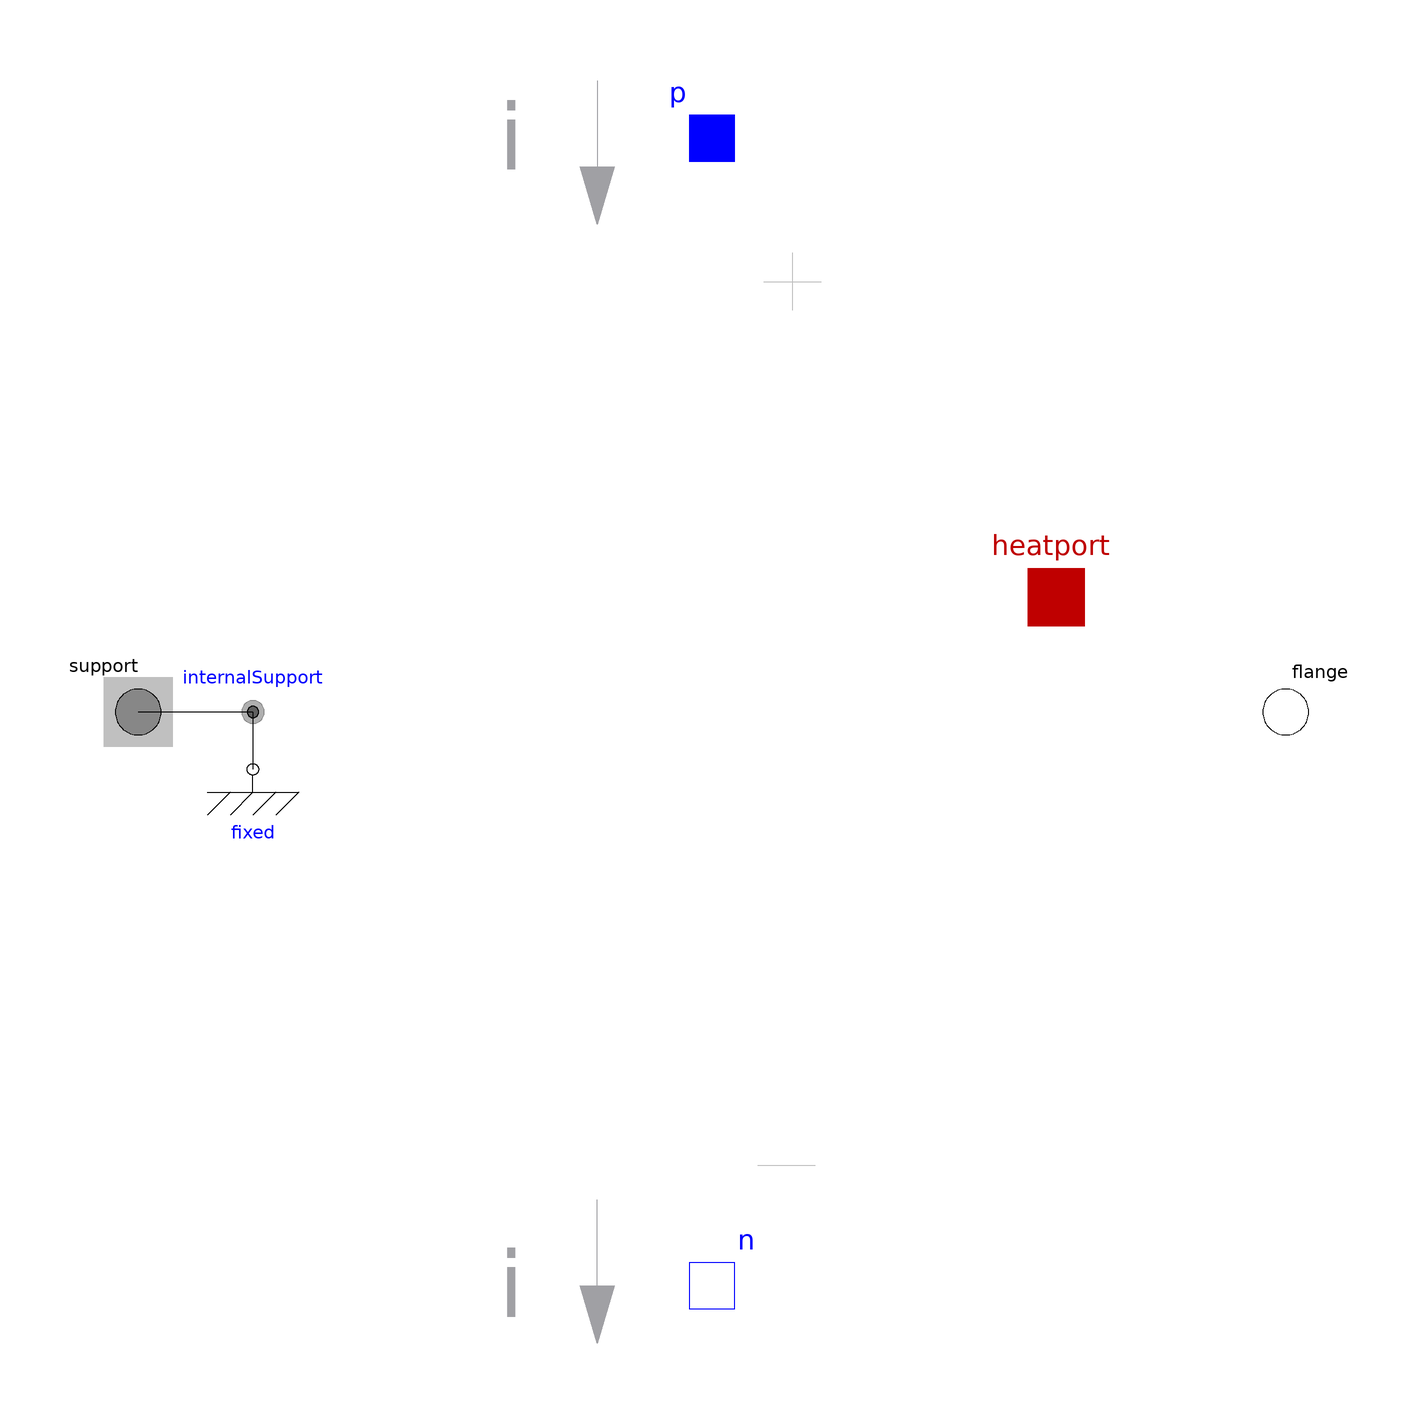

This picture is the connection diagram that the Modelica source below describes through its graphical annotations.

model EMF "Electromotoric force (electric/mechanic transformer)"

        Modelica.Mechanics.Rotational.Interfaces.Flange_b flange annotation(Placement(transformation(extent = {{90, -10}, {110, 10}}, rotation = 0)));
        Modelica.Mechanics.Rotational.Interfaces.Support support if useSupport
          "Support/housing of emf shaft"                                                                      annotation(Placement(transformation(extent = {{-110, -10}, {-90, 10}})));
        Interfaces.NegativePin n annotation(Placement(transformation(extent = {{-10, -110}, {10, -90}}), iconTransformation(extent = {{-10, -110}, {10, -90}})));
        Interfaces.PositivePin p annotation(Placement(transformation(extent = {{-10, 90}, {10, 110}}), iconTransformation(extent = {{-10, 90}, {10, 110}})));
        Modelica.Thermal.HeatTransfer.Interfaces.HeatPort_a heatport annotation(Placement(transformation(extent = {{50, 10}, {70, 30}}), iconTransformation(extent = {{50, 10}, {70, 30}})));
        parameter Boolean useSupport = false
          "= true, if support flange enabled, otherwise implicitly grounded"                                    annotation(Evaluate = true, HideResult = true, choices(__Dymola_checkBox = true));
        parameter Integer n_polePairs "Number of pole pairs";
        parameter SI.ElectricalTorqueConstant k_T_0_100
          "Rated torque constant at 100 K overtemperature";
        parameter SI.Torque M_0_100 "Stall torque (100 K)";
        parameter SI.Current I_0_100 "Stall current (100 K)";
        parameter SI.Torque M_0_60 "Stall torque (100 K)";
        parameter SI.Current I_0_60 "Stall current (100 K)";
        parameter SI.Torque M_max "Maximum permissible torque";
        parameter SI.Current I_max "Maximum permissible current";
        SI.Angle phi
          "Angle of shaft flange with respect to support (= flange.phi - support.phi)";
        SI.AngularVelocity w_mech
          "Angular velocity of flange relative to support";
        SI.Current i_q(start = 0) "Current";
        SI.ElectricalTorqueConstant k_T(start = k_T_0_100)
          "Actual torque constant";
        SI.Torque tau "Torque at flange";
        SI.Torque tau_abs "Absolute torque at flange";
        SI.Voltage u_emf "Voltage drop at emf";
        SI.Temperature T "Temperature of motor";
      protected
        parameter Real Delta_k_T_Temp = (M_0_60 / I_0_60 - M_0_100 / I_0_100) / 40
          "Decrease of torque constant with temperature";
        parameter Real Delta_k_T_Torque = (M_0_100 / I_0_100 - M_max / I_max) / (M_max - M_0_100)
          "Decrease of torque constant with torque";
        Real c_Torque(start = 1)
          "Decrease factor of torque constant with torque";
        Real c_Temp(start = 1)
          "Decrease factor of torque constant with temperature";
        Modelica.Mechanics.Rotational.Components.Fixed fixed if not useSupport annotation(Placement(transformation(extent = {{-90, -20}, {-70, 0}})));
        Modelica.Mechanics.Rotational.Interfaces.InternalSupport internalSupport(tau = -flange.tau) annotation(Placement(transformation(extent = {{-90, -10}, {-70, 10}})));
      equation
        heatport.Q_flow = 0; // no heat generation
        heatport.T = T;
        u_emf = p.u_q - n.u_q;
        0 = p.u_d - n.u_d;
        0 = p.i_q + n.i_q;
        0 = p.i_d + n.i_d;
        i_q = p.i_q;
        w_mech * n_polePairs = p.w;
        0 = p.w - n.w;
        phi = flange.phi - internalSupport.phi;
        w_mech = der(phi);
        flange.tau = tau;
        tau_abs = abs(tau);
        k_T * w_mech = 3 * u_emf;
        tau = -k_T * i_q;

        //The torque constant k_T is dependent on temperature and torque
        k_T_0_100 * c_Torque = if tau_abs > M_max then M_max / I_max elseif tau_abs < M_0_100 then k_T_0_100 else k_T_0_100 - Delta_k_T_Torque * (tau_abs - M_0_100);
        //100 K and 0 K overtemperature
        k_T_0_100 * c_Temp = if T > 393.15 then k_T_0_100 elseif T < 293.15 then k_T_0_100 + Delta_k_T_Temp * 100 else k_T_0_100 + Delta_k_T_Temp * (393.15 - T);
        k_T = k_T_0_100 * c_Temp * c_Torque;
        connect(internalSupport.flange, support) annotation(Line(points = {{-80, 0}, {-100, 0}}, color = {0, 0, 0}, smooth = Smooth.None));
        connect(internalSupport.flange, fixed.flange) annotation(Line(points = {{-80, 0}, {-80, -10}}, color = {0, 0, 0}, smooth = Smooth.None));
        annotation(defaultComponentName = "emf", Icon(coordinateSystem(preserveAspectRatio = false, extent = {{-100, -100}, {100, 100}}, grid = {1, 1}), graphics={  Rectangle(extent=  {{-85, 10}, {-36, -10}}, lineColor=  {0, 0, 0},
                  fillPattern=                                                                                                    FillPattern.HorizontalCylinder, fillColor=  {192, 192, 192}), Line(points=  {{0, 90}, {0, 40}}, color=  {0, 0, 255}), Rectangle(extent=  {{35, 10}, {100, -10}}, lineColor=  {0, 0, 0},
                  fillPattern=                                                                                                    FillPattern.HorizontalCylinder, fillColor=  {192, 192, 192}), Ellipse(extent=  {{-40, 40}, {40, -40}}, fillColor=  {255, 255, 255},
                  fillPattern=                                                                                                    FillPattern.Solid, lineColor=  {0, 0, 255}), Line(points=  {{0, -90}, {0, -40}}, color=  {0, 0, 255}), Text(extent=  {{0, -50}, {199, -90}}, textString=  "%name", lineColor=  {0, 0, 255}), Line(visible=  not useSupport, points=  {{-100, -30}, {-40, -30}}, color=  {0, 0, 0}), Line(visible=  not useSupport, points=  {{-100, -50}, {-80, -30}}, color=  {0, 0, 0}), Line(visible=  not useSupport, points=  {{-80, -50}, {-60, -30}}, color=  {0, 0, 0}), Line(visible=  not useSupport, points=  {{-60, -50}, {-40, -30}}, color=  {0, 0, 0}), Line(visible=  not useSupport, points=  {{-70, -30}, {-70, -10}}, color=  {0, 0, 0})}), Diagram(coordinateSystem(preserveAspectRatio = true, extent = {{-100, -100}, {100, 100}}, grid = {1, 1}), graphics={  Polygon(points=  {{-17, 95}, {-20, 85}, {-23, 95}, {-17, 95}}, lineColor=  {160, 160, 164}, fillColor=  {160, 160, 164},
                  fillPattern=                                                                                                    FillPattern.Solid), Line(points=  {{-20, 110}, {-20, 85}}, color=  {160, 160, 164}), Text(extent=  {{-40, 110}, {-30, 90}}, lineColor=  {160, 160, 164}, textString=  "i"), Line(points=  {{9, 75}, {19, 75}}, color=  {192, 192, 192}), Line(points=  {{-20, -110}, {-20, -85}}, color=  {160, 160, 164}), Polygon(points=  {{-17, -100}, {-20, -110}, {-23, -100}, {-17, -100}}, lineColor=  {160, 160, 164}, fillColor=  {160, 160, 164},
                  fillPattern=                                                                                                    FillPattern.Solid), Text(extent=  {{-40, -110}, {-30, -90}}, lineColor=  {160, 160, 164}, textString=  "i"), Line(points=  {{8, -79}, {18, -79}}, color=  {192, 192, 192}), Line(points=  {{14, 80}, {14, 70}}, color=  {192, 192, 192})}), Documentation(info = "<html>
<p>EMF transforms electrical energy into rotational mechanical energy. It is used as basic building block of an electrical motor. The mechanical connector flange can be connected to elements of the Modelica.Mechanics.Rotational library. flange.tau is the cut-torque, flange.phi is the angle at the rotational connection.</p>
</html>", revisions = "<html>
<ul>
<li><i> 1998   </i>
       by Martin Otter<br> initially implemented<br>
       </li>
</ul>
</html>"));
      end EMF;